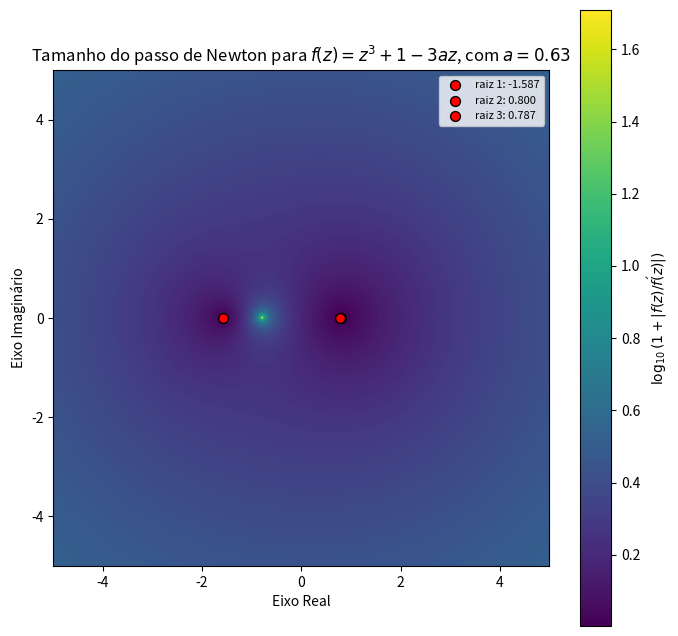

This figure's Python source:
import numpy as np
import matplotlib.pyplot as plt

resolucao = 600
window_size = 5.0

# parâmetro da função f(z) = z^3 + 1 - 3az
a = 0.63


def f(z):
    return z**3 + 1 - 3*a*z


def df(z):
    return 3*z**2 - 3*a


# raízes de z^3 - 3az + 1 = 0
RAIZES = np.roots([1, 0, -3*a, 1])

# polos do mapa de Newton: f'(z) = 0
# 3z^2 - 3a = 0  =>  z = +-sqrt(a)
POLOS = [np.sqrt(a), -np.sqrt(a)]


def plot_newton_step_size(xmin, xmax, ymin, ymax):
    x = np.linspace(xmin, xmax, resolucao)
    y = np.linspace(ymin, ymax, resolucao)

    X, Y = np.meshgrid(x, y)
    z = X + 1j * Y

    with np.errstate(all='ignore'):
        step = np.abs(f(z) / df(z))

    # evita valores infinitos atrapalhando a escala visual
    step = np.where(np.isfinite(step), step, np.nan)

    # escala logarítmica para visualizar melhor
    step_log = np.log10(1 + step)

    plt.figure(figsize=(8, 8))

    plt.imshow(
        step_log,
        origin='lower',
        extent=[xmin, xmax, ymin, ymax],
        interpolation='nearest'
    )

    plt.colorbar(label=r'$\log_{10}(1+|f(z)/f\'(z)|)$')

    # marca as raízes
    for i, raiz in enumerate(RAIZES):
        plt.scatter(
            raiz.real,
            raiz.imag,
            color='red',
            edgecolors='black',
            s=50,
            label=f'raiz {i+1}: {raiz:.3f}'
        )

    # marca os polos
    

    plt.xlabel('Eixo Real')
    plt.ylabel('Eixo Imaginário')
    plt.title(rf'Tamanho do passo de Newton para $f(z)=z^3+1-3az$, com $a={a}$')
    plt.legend(loc='upper right', fontsize=8)
    plt.show()


def main():
    plot_newton_step_size(
        xmin=-window_size,
        xmax=window_size,
        ymin=-window_size,
        ymax=window_size
    )


if __name__ == '__main__':
    main()
